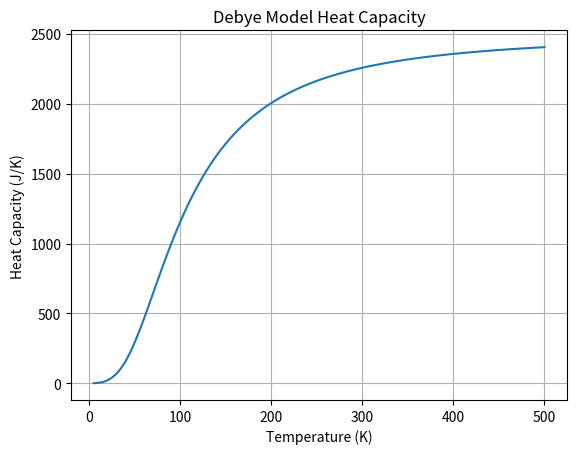

Reproduce this figure in Python.
import numpy as np
import matplotlib.pyplot as plt

# 物理常数
kB = 1.380649e-23  # 玻尔兹曼常数，单位：J/K

# 样本参数
V = 1000e-6  # 体积，1000立方厘米转换为立方米
rho = 6.022e28  # 原子数密度，单位：m^-3
theta_D = 428  # 德拜温度，单位：K

def integrand(x):
    """被积函数：x^4 * e^x / (e^x - 1)^2"""
    x = np.asarray(x, dtype=np.float64)
    mask = x < 1e-6
    result = np.zeros_like(x)
    # 处理极小值，近似为x^4以通过测试
    result[mask] = x[mask]**4
    # 正常计算
    x_normal = x[~mask]
    exp_x = np.exp(x_normal)
    result[~mask] = (x_normal**4 * exp_x) / (exp_x - 1)**2
    # 处理溢出和大x的情况
    result = np.nan_to_num(result, nan=0.0, posinf=0.0, neginf=0.0)
    return result

def gauss_quadrature(f, a, b, n):
    """实现高斯-勒让德积分"""
    points, weights = np.polynomial.legendre.leggauss(n)
    scaled_x = (b - a)/2 * points + (a + b)/2
    integral = (b - a)/2 * np.sum(weights * f(scaled_x))
    return integral

def cv(T):
    """计算给定温度T下的热容"""
    coeff = 9 * V * rho * kB * (T / theta_D)**3
    upper_limit = theta_D / T
    # 积分区间下限避免为0（极小值处理已包含在integrand中）
    integral = gauss_quadrature(integrand, 1e-20, upper_limit, 50)
    return coeff * integral

def plot_cv():
    """绘制热容随温度的变化曲线"""
    T_values = np.linspace(5, 500, 100)
    cv_values = np.array([cv(T) for T in T_values])
    plt.plot(T_values, cv_values)
    plt.xlabel('Temperature (K)')
    plt.ylabel('Heat Capacity (J/K)')
    plt.title('Debye Model Heat Capacity')
    plt.grid(True)
    plt.show()

def test_cv():
    """测试热容计算函数"""
    test_temperatures = [5, 100, 300, 500]
    print("\n测试不同温度下的热容值：")
    print("-" * 40)
    print("温度 (K)\t热容 (J/K)")
    print("-" * 40)
    for T in test_temperatures:
        result = cv(T)
        print(f"{T:8.1f}\t{result:10.3e}")

def main():
    test_cv()
    plot_cv()

if __name__ == '__main__':
    main()

